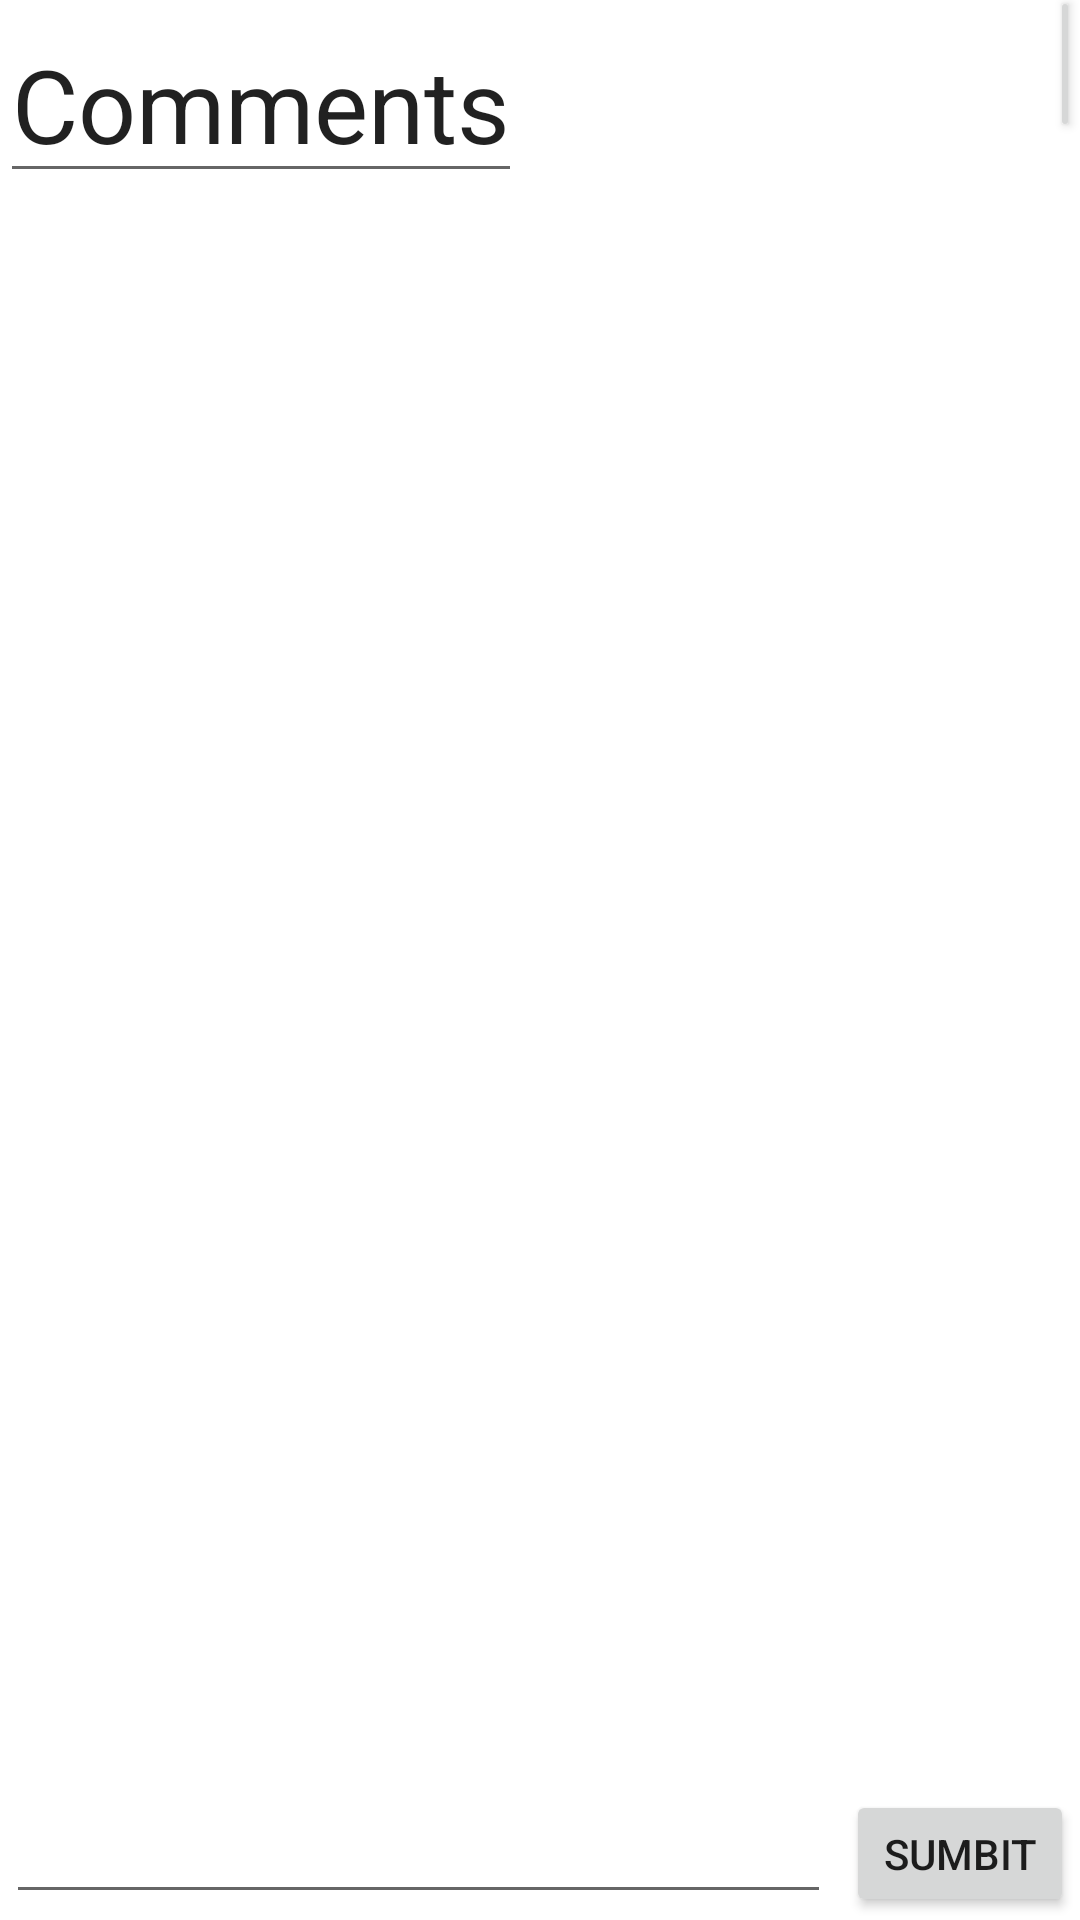

Reconstruct the res/layout file that produces this screen, plus the resources it refers to.
<!-- AndroidManifest.xml: application theme Theme.DripDisplay -->
<!-- res/layout/fragment_comment.xml -->
<?xml version="1.0" encoding="utf-8"?>
<RelativeLayout xmlns:android="http://schemas.android.com/apk/res/android"
    xmlns:app="http://schemas.android.com/apk/res-auto"
    xmlns:tools="http://schemas.android.com/tools"
    android:layout_width="match_parent"
    android:layout_height="match_parent"
    android:orientation="vertical">

    <EditText
        android:id="@+id/etDisplay"
        android:layout_width="wrap_content"
        android:layout_height="wrap_content"
        android:layout_marginTop="2dp"
        android:inputType="textPersonName"
        android:text="Comments"
        android:textAppearance="@style/TextAppearance.AppCompat.Display1" />

    <androidx.recyclerview.widget.RecyclerView
        android:id="@+id/rvComments"
        android:layout_width="match_parent"
        android:layout_height="match_parent"
        android:layout_above="@+id/etComment"
        android:layout_below="@+id/etDisplay"
        android:layout_alignParentStart="true"
        android:layout_marginTop="1dp"
        android:layout_marginBottom="3dp"
        tools:layout_editor_absoluteY="40dp" />

    <EditText
        android:id="@+id/etComment"
        android:layout_width="275dp"
        android:layout_height="wrap_content"
        android:layout_alignParentStart="true"
        android:layout_alignParentBottom="true"
        android:layout_marginStart="2dp"
        android:layout_marginBottom="2dp"
        android:ems="10"
        android:inputType="textPersonName"
        tools:text="Comment..." />

    <Button
        android:id="@+id/btnSubmit"
        android:layout_width="wrap_content"
        android:layout_height="wrap_content"
        android:layout_below="@+id/rvComments"
        android:layout_alignParentEnd="true"
        android:layout_alignParentBottom="true"
        android:layout_marginStart="5dp"
        android:layout_marginEnd="2dp"
        android:layout_marginBottom="1dp"
        android:layout_toEndOf="@+id/etComment"
        android:text="Sumbit" />

    <Button
        android:id="@+id/btnClose"
        android:layout_width="61dp"
        android:layout_height="wrap_content"
        android:layout_above="@+id/rvComments"
        android:layout_alignParentTop="true"
        android:layout_alignParentEnd="true"
        android:layout_marginStart="176dp"
        android:layout_marginTop="-5dp"
        android:layout_marginEnd="0dp"
        android:layout_marginBottom="17dp"
        android:layout_toEndOf="@+id/etDisplay"
        app:icon="@android:drawable/btn_dialog" />


</RelativeLayout>
<!-- resources referenced by this layout -->
<resources>
  <style name="Theme.DripDisplay" parent="Theme.MaterialComponents.DayNight.DarkActionBar">
          
          <item name="colorPrimary">@color/purple_500</item>
          <item name="colorPrimaryVariant">@color/purple_700</item>
          <item name="colorOnPrimary">@color/white</item>
          
          <item name="colorSecondary">@color/teal_200</item>
          <item name="colorSecondaryVariant">@color/teal_700</item>
          <item name="colorOnSecondary">@color/black</item>
          
          <item name="android:statusBarColor" tools:targetApi="l">?attr/colorPrimaryVariant</item>
          
      </style>
  <color name="purple_500">#FF6200EE</color>
  <color name="purple_700">#FF3700B3</color>
  <color name="white">#FFFFFFFF</color>
  <color name="teal_200">#FF03DAC5</color>
  <color name="teal_700">#FF018786</color>
  <color name="black">#FF000000</color>
</resources>
